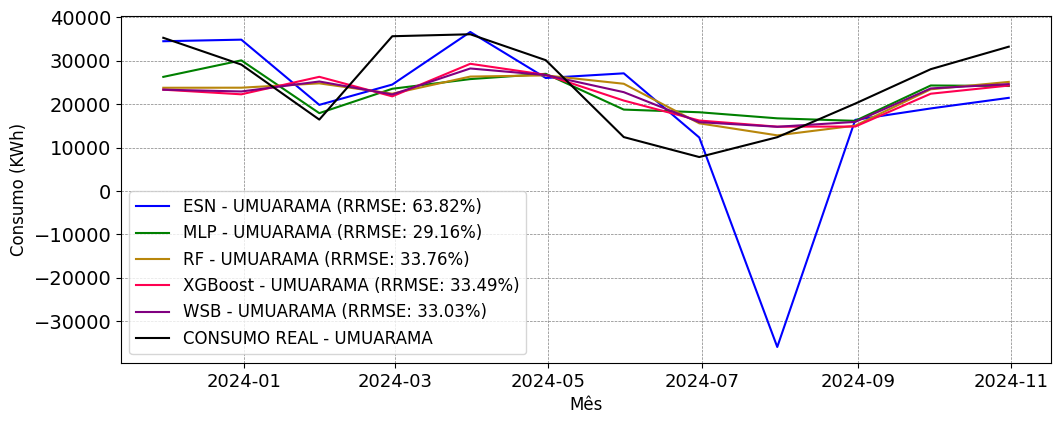

The file beside this chart, header and first rows:
; MAPE; RRMSE
ESN; 0.6172; 0.6382
MLP; 0.3242; 0.2916
RF; 0.3708; 0.3376
XGBoost; 0.3786; 0.3349
WSB; 0.3727; 0.3303
